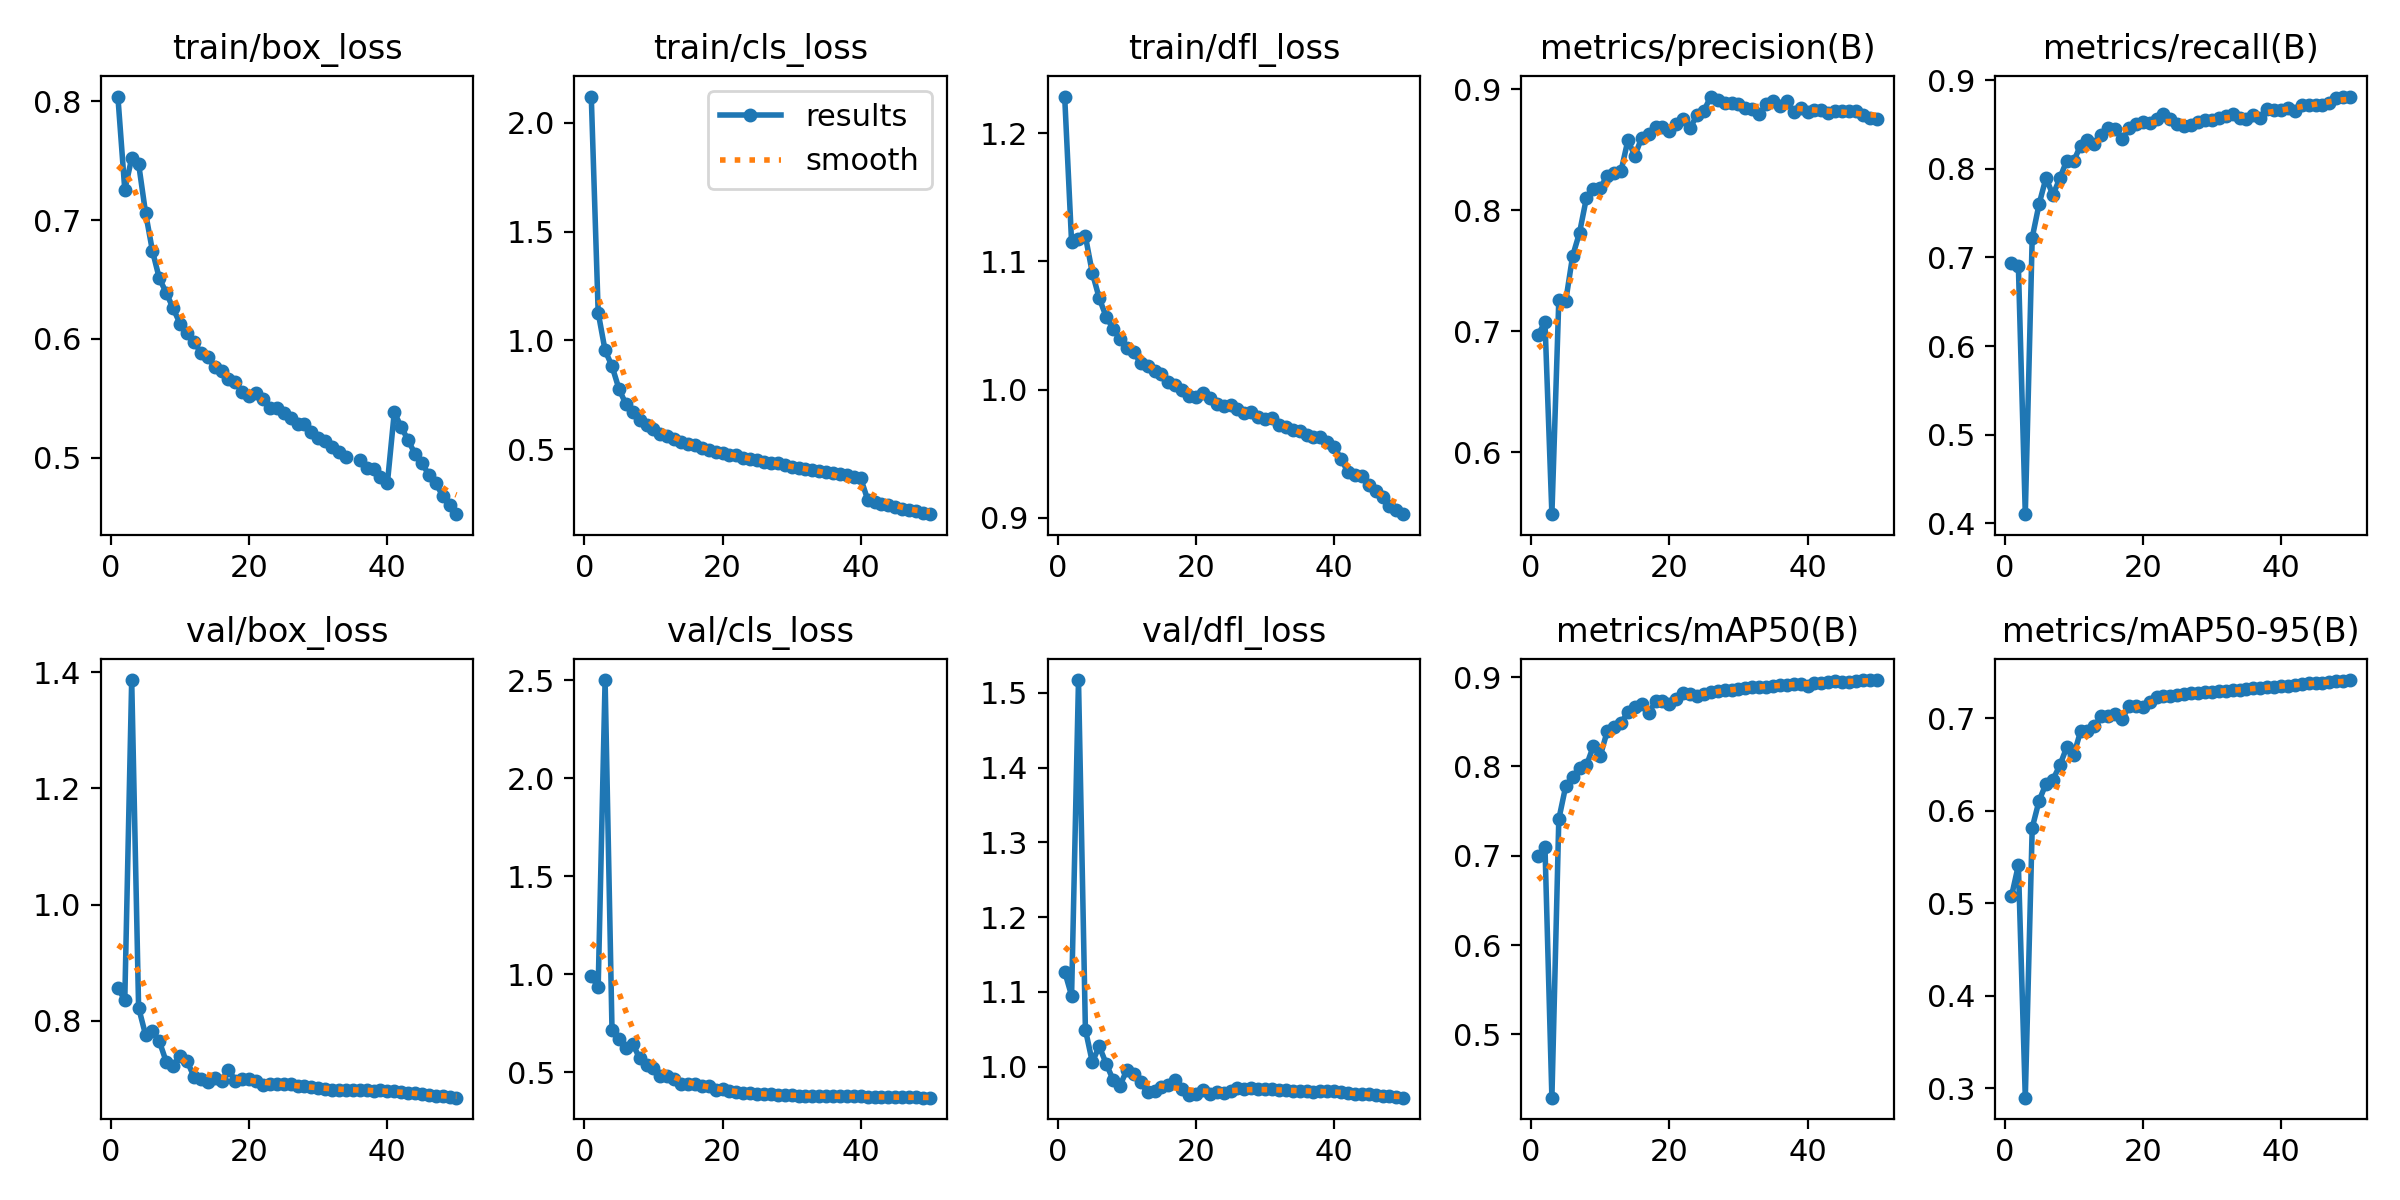

Data behind this chart, as committed beside it:
epoch, time, train/box_loss, train/cls_loss, train/dfl_loss, metrics/precision(B), metrics/recall(B), metrics/mAP50(B), metrics/mAP50-95(B), val/box_loss, val/cls_loss, val/dfl_loss, lr/pg0, lr/pg1, lr/pg2
1, 509, 0.8041, 2.121, 1.229, 0.697, 0.6935, 0.6994, 0.5076, 0.8561, 0.9884, 1.127, 0.00333, 0.00333, 0.00333
2, 995.8, 0.7257, 1.128, 1.115, 0.7074, 0.6901, 0.7096, 0.5413, 0.836, 0.935, 1.095, 0.006532, 0.006532, 0.006532
3, 1926, 0.7521, 0.954, 1.118, 0.5488, 0.4103, 0.4291, 0.29, 1.387, 2.502, 1.517, 0.009601, 0.009601, 0.009601
4, 2814, 0.7475, 0.8819, 1.12, 0.7257, 0.7224, 0.7409, 0.5817, 0.8226, 0.715, 1.05, 0.009406, 0.009406, 0.009406
5, 3469, 0.7064, 0.7778, 1.091, 0.7248, 0.7604, 0.7779, 0.611, 0.776, 0.6672, 1.006, 0.009208, 0.009208, 0.009208
6, 4084, 0.6742, 0.7078, 1.071, 0.762, 0.7899, 0.7887, 0.6294, 0.7832, 0.621, 1.027, 0.00901, 0.00901, 0.00901
7, 4717, 0.651, 0.673, 1.057, 0.7813, 0.7704, 0.7979, 0.6338, 0.7646, 0.6443, 1.004, 0.008812, 0.008812, 0.008812
8, 5340, 0.6389, 0.6345, 1.048, 0.8101, 0.7896, 0.8012, 0.6492, 0.7294, 0.5701, 0.9826, 0.008614, 0.008614, 0.008614
9, 5949, 0.6257, 0.6129, 1.039, 0.8176, 0.8094, 0.8227, 0.6688, 0.7225, 0.5362, 0.9749, 0.008416, 0.008416, 0.008416
10, 6571, 0.6129, 0.5949, 1.032, 0.8183, 0.8088, 0.8117, 0.6602, 0.7399, 0.5215, 0.9955, 0.008218, 0.008218, 0.008218
11, 7176, 0.6047, 0.572, 1.029, 0.8284, 0.8264, 0.8392, 0.686, 0.7312, 0.4795, 0.9899, 0.00802, 0.00802, 0.00802
12, 7783, 0.5979, 0.5601, 1.021, 0.831, 0.8324, 0.8443, 0.6866, 0.7039, 0.4814, 0.979, 0.007822, 0.007822, 0.007822
13, 8395, 0.5884, 0.5449, 1.018, 0.832, 0.8286, 0.8486, 0.6918, 0.699, 0.4628, 0.9659, 0.007624, 0.007624, 0.007624
14, 9006, 0.5852, 0.535, 1.015, 0.8577, 0.8382, 0.8609, 0.7022, 0.6949, 0.4404, 0.967, 0.007426, 0.007426, 0.007426
15, 9621, 0.576, 0.5237, 1.012, 0.8449, 0.8461, 0.867, 0.7024, 0.7014, 0.4397, 0.973, 0.007228, 0.007228, 0.007228
16, 10230, 0.5727, 0.519, 1.006, 0.8598, 0.8452, 0.8695, 0.7048, 0.6964, 0.4375, 0.9757, 0.00703, 0.00703, 0.00703
17, 10847, 0.5666, 0.506, 1.003, 0.8629, 0.8334, 0.8594, 0.6992, 0.7158, 0.4294, 0.9825, 0.006832, 0.006832, 0.006832
18, 11467, 0.5638, 0.4977, 0.9999, 0.8682, 0.8465, 0.873, 0.713, 0.6968, 0.4268, 0.9701, 0.006634, 0.006634, 0.006634
19, 12078, 0.5551, 0.4879, 0.9948, 0.869, 0.8506, 0.8731, 0.7131, 0.7006, 0.4064, 0.9628, 0.006436, 0.006436, 0.006436
20, 12688, 0.5516, 0.4809, 0.9943, 0.8656, 0.8527, 0.8698, 0.7125, 0.6993, 0.4111, 0.9638, 0.006238, 0.006238, 0.006238
21, 13277, 0.5543, 0.4746, 0.9972, 0.8713, 0.8521, 0.8756, 0.7175, 0.6969, 0.4022, 0.9683, 0.00604, 0.00604, 0.00604
22, 13873, 0.5496, 0.4713, 0.9937, 0.8752, 0.8565, 0.8827, 0.7232, 0.6902, 0.396, 0.9639, 0.005842, 0.005842, 0.005842
23, 14476, 0.5422, 0.4595, 0.9884, 0.8678, 0.8623, 0.881, 0.7239, 0.6915, 0.3916, 0.9668, 0.005644, 0.005644, 0.005644
24, 15103, 0.5419, 0.455, 0.9869, 0.8785, 0.8561, 0.8793, 0.7244, 0.6903, 0.3908, 0.9648, 0.005446, 0.005446, 0.005446
25, 15697, 0.5377, 0.4487, 0.9883, 0.8821, 0.8503, 0.8809, 0.7253, 0.6912, 0.3876, 0.967, 0.005248, 0.005248, 0.005248
26, 16289, 0.5333, 0.4434, 0.9847, 0.8938, 0.8488, 0.883, 0.7263, 0.6907, 0.3877, 0.9712, 0.00505, 0.00505, 0.00505
27, 16876, 0.5283, 0.4376, 0.9816, 0.8907, 0.85, 0.8844, 0.7275, 0.6872, 0.3866, 0.9701, 0.004852, 0.004852, 0.004852
28, 17470, 0.5283, 0.4345, 0.9823, 0.8888, 0.8529, 0.8854, 0.7278, 0.6871, 0.3845, 0.9711, 0.004654, 0.004654, 0.004654
29, 18059, 0.5219, 0.4254, 0.9786, 0.8883, 0.8548, 0.886, 0.7282, 0.6853, 0.3828, 0.9703, 0.004456, 0.004456, 0.004456
30, 18649, 0.5166, 0.417, 0.977, 0.8874, 0.8554, 0.8871, 0.7289, 0.6845, 0.3811, 0.97, 0.004258, 0.004258, 0.004258
31, 19252, 0.5144, 0.414, 0.9776, 0.8842, 0.8577, 0.8883, 0.729, 0.6828, 0.3794, 0.9701, 0.00406, 0.00406, 0.00406
32, 19831, 0.5092, 0.4096, 0.9724, 0.8837, 0.8597, 0.889, 0.7298, 0.681, 0.378, 0.9687, 0.003862, 0.003862, 0.003862
33, 20434, 0.5049, 0.4054, 0.9707, 0.8792, 0.8622, 0.8891, 0.7304, 0.6814, 0.3773, 0.9684, 0.003664, 0.003664, 0.003664
34, 21062, 0.5005, 0.3994, 0.968, 0.8872, 0.8572, 0.889, 0.7304, 0.6812, 0.3769, 0.968, 0.003466, 0.003466, 0.003466
35, 21674, inf, 0.3938, 0.9673, 0.8898, 0.8569, 0.89, 0.7314, 0.6812, 0.3767, 0.9674, 0.003268, 0.003268, 0.003268
36, 22326, 0.4978, 0.3883, 0.9646, 0.8857, 0.8606, 0.8913, 0.7323, 0.681, 0.3755, 0.9675, 0.00307, 0.00307, 0.00307
37, 23012, 0.4918, 0.3838, 0.9629, 0.8897, 0.8574, 0.8915, 0.7328, 0.6801, 0.3755, 0.9668, 0.002872, 0.002872, 0.002872
38, 23616, 0.4909, 0.3792, 0.9628, 0.8808, 0.8671, 0.8927, 0.7333, 0.6797, 0.3756, 0.9672, 0.002674, 0.002674, 0.002674
39, 24250, 0.484, 0.3728, 0.9593, 0.8845, 0.8667, 0.8926, 0.7343, 0.68, 0.3755, 0.9678, 0.002476, 0.002476, 0.002476
40, 24879, 0.4784, 0.3656, 0.9553, 0.8807, 0.866, 0.8905, 0.7348, 0.6797, 0.3754, 0.9674, 0.002278, 0.002278, 0.002278
41, 25556, 0.5382, 0.2678, 0.9458, 0.8824, 0.8693, 0.8931, 0.7348, 0.6785, 0.3742, 0.9661, 0.00208, 0.00208, 0.00208
42, 26213, 0.526, 0.2574, 0.9352, 0.8828, 0.8655, 0.8929, 0.7361, 0.6773, 0.3736, 0.9651, 0.001882, 0.001882, 0.001882
43, 26800, 0.5148, 0.2504, 0.9334, 0.8801, 0.8718, 0.8948, 0.7375, 0.676, 0.3727, 0.9637, 0.001684, 0.001684, 0.001684
44, 27524, 0.5032, 0.2419, 0.9323, 0.8819, 0.8724, 0.8952, 0.7379, 0.6751, 0.3723, 0.9633, 0.001486, 0.001486, 0.001486
45, 28472, 0.4956, 0.2342, 0.9251, 0.8821, 0.8723, 0.8948, 0.7381, 0.6742, 0.3718, 0.9631, 0.001288, 0.001288, 0.001288
46, 29087, 0.4856, 0.2253, 0.9204, 0.882, 0.8722, 0.8946, 0.7384, 0.6722, 0.3715, 0.9617, 0.00109, 0.00109, 0.00109
47, 29705, 0.4785, 0.2201, 0.9164, 0.8821, 0.8745, 0.8956, 0.7392, 0.6708, 0.3713, 0.961, 0.000892, 0.000892, 0.000892
48, 30313, 0.4681, 0.2139, 0.9087, 0.8788, 0.8801, 0.8963, 0.74, 0.6701, 0.3705, 0.9604, 0.000694, 0.000694, 0.000694
49, 30903, 0.4606, 0.2077, 0.9056, 0.8763, 0.8817, 0.8965, 0.7406, 0.6685, 0.3701, 0.9592, 0.000496, 0.000496, 0.000496
50, 31522, 0.4525, 0.2014, 0.9026, 0.8756, 0.8816, 0.8967, 0.7414, 0.6675, 0.3693, 0.9586, 0.000298, 0.000298, 0.000298
